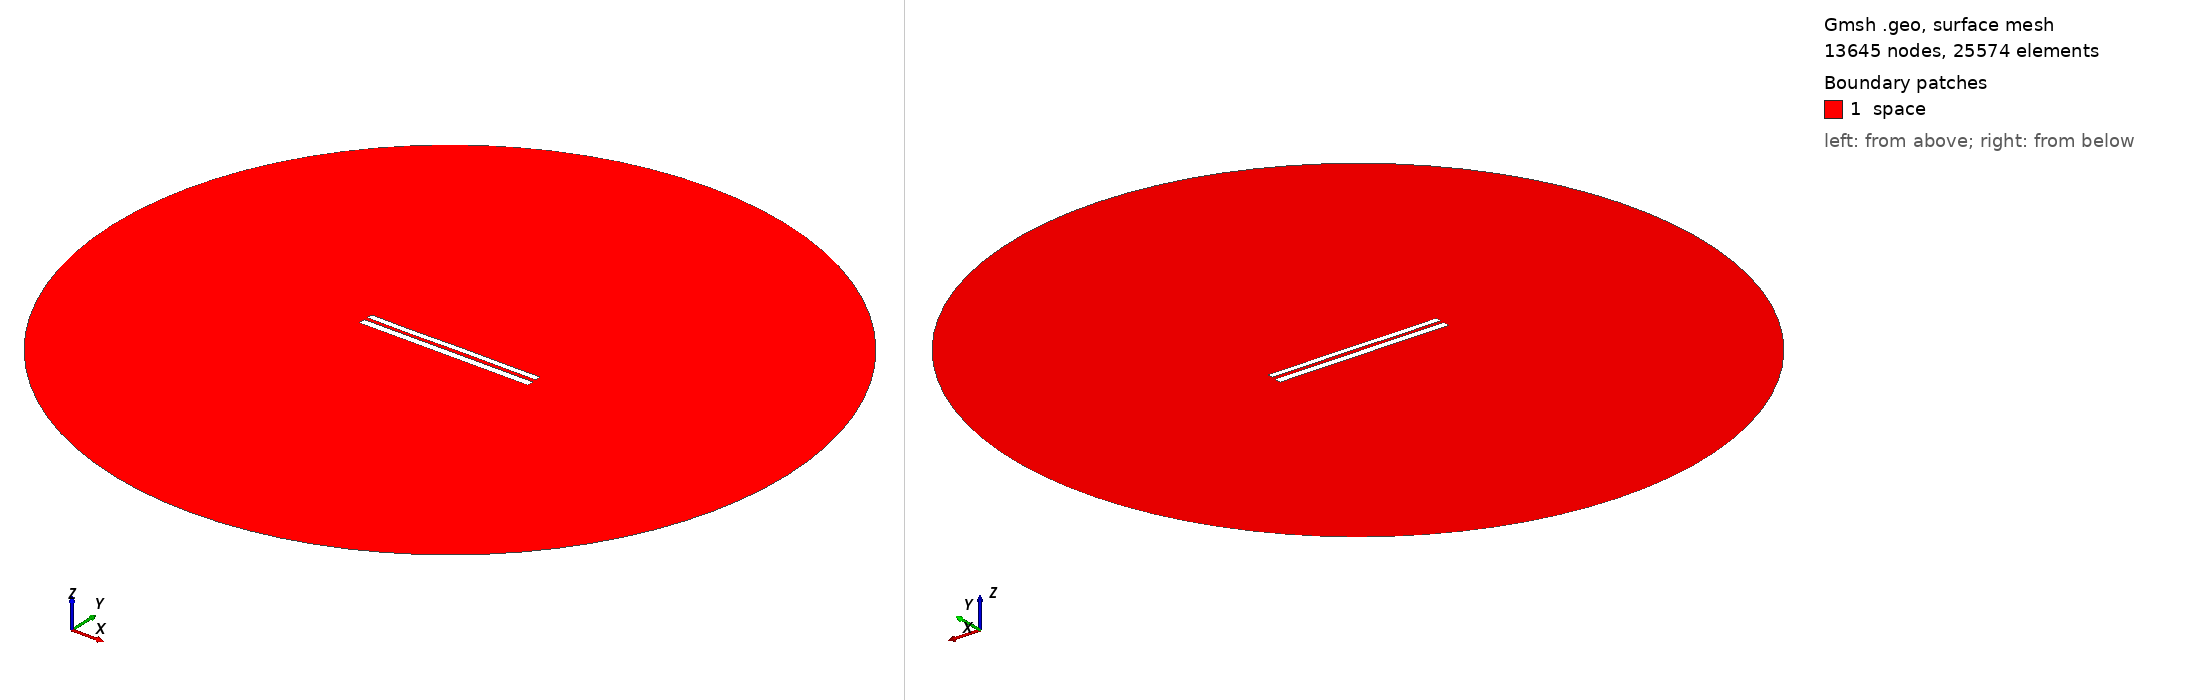

Gmsh geometry script, surface-meshed: 13645 nodes, 25574 surface elements. Boundary patches (legend numbers): 1 space. Left view from above one corner, right view from below the opposite corner. Legend entries are the model's physical surfaces. The drawing asked Gmsh for element sizes between 1% and 20% of the model's largest extent; the script's own settings can give other sizes.

=== 7932.geo (drawn) ===
//---------------------------------------
// Geometry kernel
//---------------------------------------

SetFactory("OpenCASCADE");



//---------------------------------------
// Parameters of the geometry
//---------------------------------------

// Overetch of the upper plate
overetch = 0.25;

// Distance between the plates
distance = 2.0;

// Discretization over the x axis (for the deformation)
nx = 50; 

// Length of the plate
L = 100 - overetch; 

// Number of modes
n = 4; 

// 1st mode coefficient
coeff(1) = 0.07499999999999998;
beta(1) = 0.596864 * 3.1415926535 / L;

// 2nd mode coefficient
coeff(2) = 0.0;
beta(2) = 1.49418 * 3.1415926535 / L;

// 3rd mode coefficient
coeff(3) = -0.075;
beta(3) = 2.50025 * 3.1415926535 / L;

// 4th mode coefficient
coeff(4) = -0.075;
beta(4) = 3.49999 * 3.1415926535 / L;



//---------------------------------------
// Upper plate (deformed rectangle)
//---------------------------------------

// Coordiantes of the upper plate
xmin = -50;
xmax = 50 - overetch;

// Height of the upper plate
yheight = 4 - 2 * overetch;

// Indexes of the points
UpperID[] = {};
LowerID[] = {};
LeftID[] = {};
RightID[] = {};

// Point index
p = 1;

// Horizontal edges
For i In {1:nx}
    x = xmin + (i-1)*(xmax - xmin)/(nx-1);

    y_bottom = distance / 2 + overetch;
    For j In {1:n}
        C = (Cosh(beta(j)*L) + Cos(beta(j)*L)) / (Sinh(beta(j)*L) + Sin(beta(j)*L));
        y_bottom  = y_bottom + coeff(j) * (Cosh(beta(j)*(x+50)) - Cos(beta(j)*(x+50)) - C * (Sinh(beta(j)*(x+50)) - Sin(beta(j)*(x+50))));
    EndFor

    y_top = y_bottom + yheight;

    Point(p) = {x, y_top, 0, 1.0};
    UpperID[i] = p;
    p = p + 1;

    Point(p) = {x, y_bottom, 0, 1.0};
    LowerID[i] = p;
    p = p + 1;
EndFor

// Create point lists
UpperPts[] = {}; LowerPts[] = {};
For i In {1:nx}
  UpperPts[] += {UpperID[i]};
  LowerPts[] += {LowerID[i]};
EndFor

// Build splines
Spline(1) = {UpperPts[]};
Spline(2) = {LowerPts[]};
Line(3) = {LowerPts[nx-1], UpperPts[nx-1]};
Line(4) = {LowerPts[0], UpperPts[0]};

// Build the plane surface
Curve Loop(1) = {2, 3, -1, -4};
Plane Surface(1) = {1};



//---------------------------------------
// Lower plate (rectangle)
//---------------------------------------

// Vertices
Point(1001) = {-50, -1, 0, 1.0};
Point(1002) = { 50, -1, 0, 1.0};
Point(1003) = { 50,  -5, 0, 1.0};
Point(1004) = {-50,  -5, 0, 1.0};

// Edges
Line(5) = {1001, 1002};
Line(6) = {1002, 1003};
Line(7) = {1003, 1004};
Line(8) = {1004, 1001};

// Plane surface
Line Loop(2) = {5, 6, 7, 8};
Plane Surface(2) = {2}; 



//---------------------------------------
// Outer (fictious) boundary
//---------------------------------------

// Points
Point(1005) = {0, 0, 0};       // Center
Point(1006) = {200, 0, 0};     // Start point
Point(1007) = {0, 200, 0};     // 90 degrees
Point(1008) = {-200, 0, 0};    // 180 degrees
Point(1009) = {0, -200, 0};    // 270 degrees

// Circle arcs (each needs start, center, end)
Circle(9) = {1006, 1005, 1007};
Circle(10) = {1007, 1005, 1008};
Circle(11) = {1008, 1005, 1009};
Circle(12) = {1009, 1005, 1006};

// Plane surface for the entire domain
Curve Loop(3) = {9, 10, 11, 12};
Surface(3) = {3};

// Subtract the plates from the whole domain to obtain the actual domain where we want to solve the equations
BooleanDifference{ Surface{3}; Delete; }{ Surface{1}; Surface{2}; Delete; }




//---------------------------------------
// Transfinite Lines/Curves
//---------------------------------------

// Set the number of points on the boundaries
r = 7;

// Plates
Transfinite Curve {1, 2} = 50*r Using Progression 1;
Transfinite Curve {3, 4} = 2*r Using Progression 1;
Transfinite Line {5, 7} = 50*r Using Progression 1;
Transfinite Line {6, 8} = 2*r Using Progression 1;

// Outer boundary
Transfinite Line {9, 10, 11, 12} = 20 Using Progression 1;



//---------------------------------------
// Physical groups
//---------------------------------------                

// Physical curves (boundaries)
Physical Line("force_segment", 10) = {2};
Physical Line("upper_plate", 11) = {1, 3, 4};
Physical Line("lower_plate", 12) = {5, 6, 7, 8};
Physical Line("boundary", 20) = {9, 10, 11, 12};

// Physical Surfaces
Physical Surface("space", 30) = {3};



//---------------------------------------
// 6. Generate the Mesh
//---------------------------------------

// 2D mesh generation
Mesh 2;
